Dataset: dataset_processed (GitHub, kenah19/ImageProcessingPCB). Classes: missing hole, mouse bite, open circuit, short, spur, spurious copper.

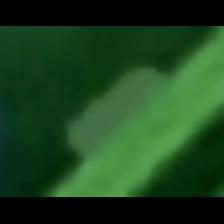
Label: spur

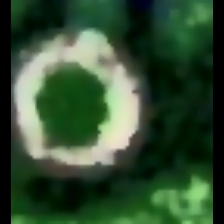
Label: missing hole

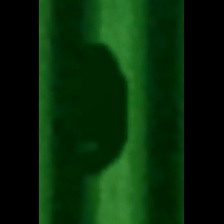
Label: mouse bite

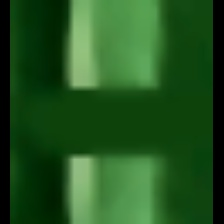
Label: open circuit

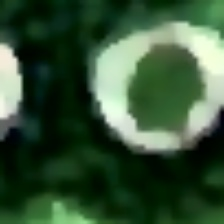
Label: missing hole

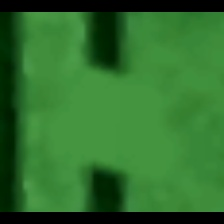
Label: short
